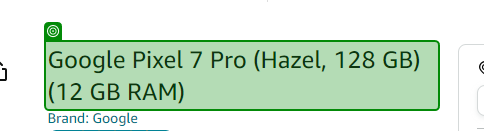
Workflow: Main

Step 1: get-text from 'Google Pixel'

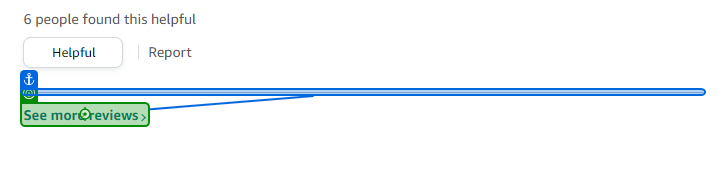
Step 2: click on 'See more reviews'

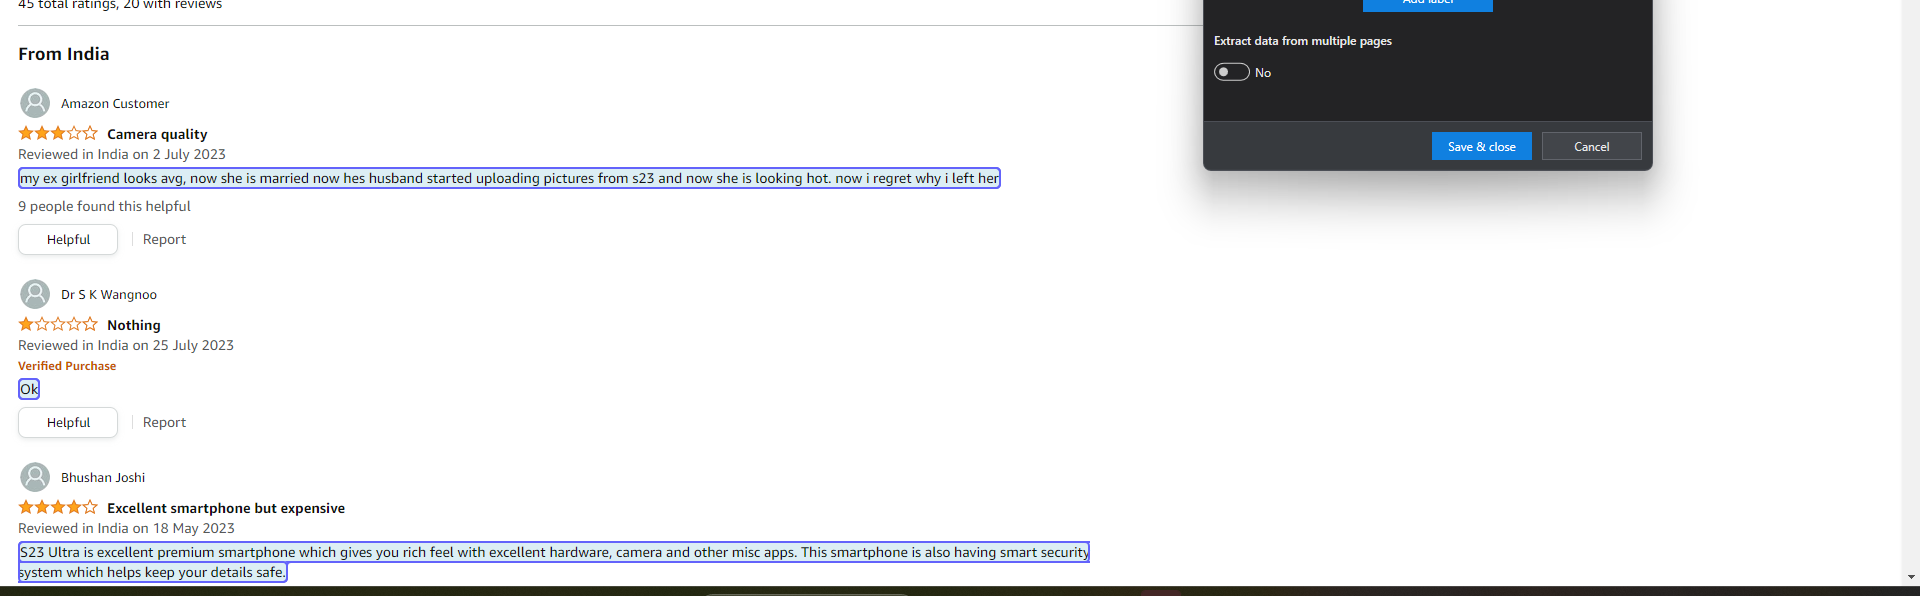
Step 3: For Each UI Element